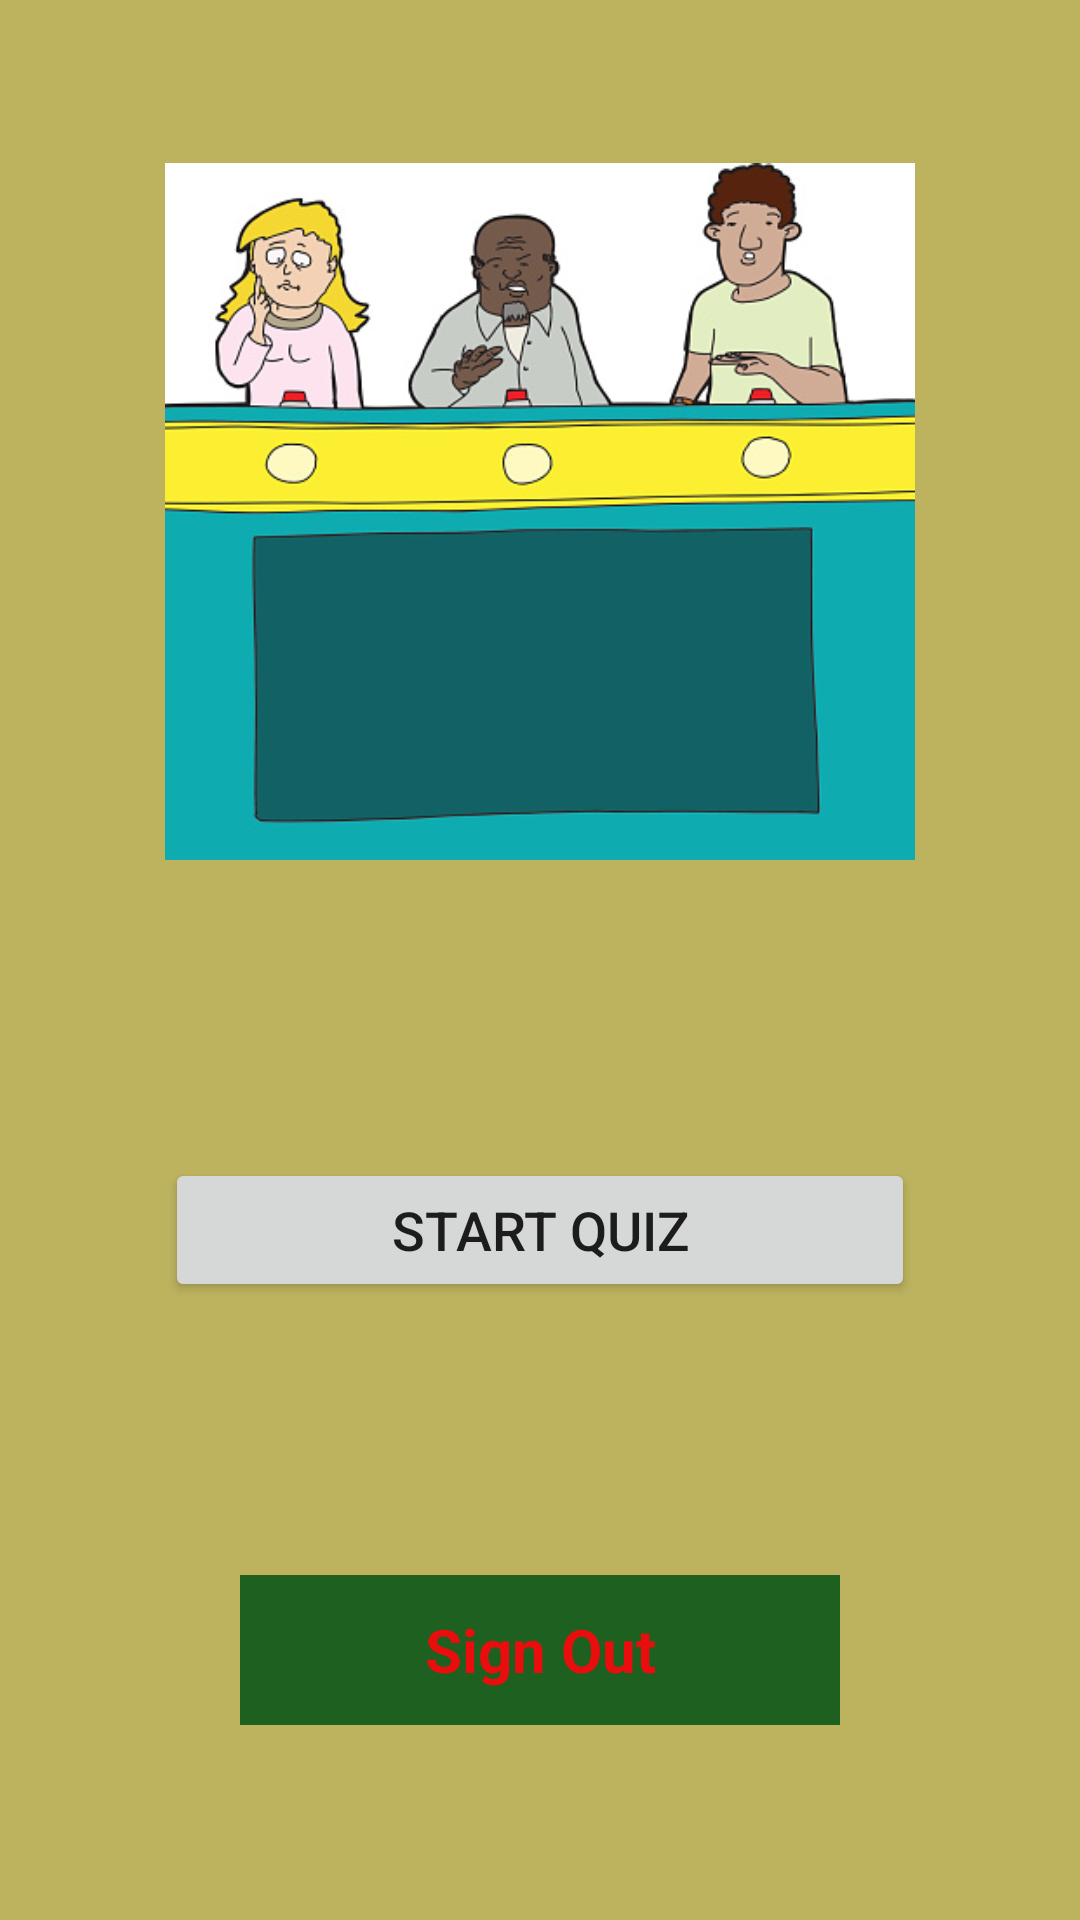

Write the Android layout XML for this screen, with the resource values it uses.
<!-- AndroidManifest.xml: application theme Theme.QuizzArc -->
<!-- res/layout/activity_main.xml -->
<?xml version="1.0" encoding="utf-8"?>
<androidx.constraintlayout.widget.ConstraintLayout xmlns:android="http://schemas.android.com/apk/res/android"
        xmlns:app="http://schemas.android.com/apk/res-auto"
        xmlns:tools="http://schemas.android.com/tools"
        android:layout_width="match_parent"
        android:layout_height="match_parent"
        android:background="#BDB35F"
        tools:context=".MainActivity">

    <TextView
            android:id="@+id/tvSignOut"
            android:layout_width="200dp"
            android:layout_height="50dp"
            android:background="#1E6020"
            android:gravity="center"
            android:text="Sign Out"
            android:textAlignment="center"
            android:textColor="#EA0D0D"
            android:textSize="20sp"
            android:textStyle="bold"
            app:layout_constraintBottom_toBottomOf="parent"
            app:layout_constraintEnd_toEndOf="parent"
            app:layout_constraintStart_toStartOf="parent"
            app:layout_constraintTop_toTopOf="parent"
            app:layout_constraintVertical_bias="0.89"
            tools:text="Sign Out" />

    <ImageView
            android:id="@+id/imageView4"
            android:layout_width="0dp"
            android:layout_height="0dp"
            android:layout_marginStart="55dp"
            android:layout_marginTop="2dp"
            android:layout_marginEnd="55dp"
            android:layout_marginBottom="47dp"
            app:layout_constraintBottom_toTopOf="@+id/buttonStartQuiz"
            app:layout_constraintEnd_toEndOf="parent"
            app:layout_constraintStart_toStartOf="parent"
            app:layout_constraintTop_toTopOf="parent"
            app:srcCompat="@drawable/mainpageimage" />

    <Button
            android:id="@+id/buttonStartQuiz"
            android:layout_width="0dp"
            android:layout_height="wrap_content"
            android:layout_marginStart="55dp"
            android:layout_marginEnd="55dp"
            android:layout_marginBottom="206dp"
            android:text="Start Quiz"
            android:textSize="18sp"
            app:layout_constraintBottom_toBottomOf="parent"
            app:layout_constraintEnd_toEndOf="parent"
            app:layout_constraintStart_toStartOf="parent"
            app:layout_constraintTop_toBottomOf="@+id/imageView4" />

</androidx.constraintlayout.widget.ConstraintLayout>
<!-- resources referenced by this layout -->
<resources>
  <!-- drawable mainpageimage: jpg bitmap (drawable, 57508 bytes) -->
  <style name="Theme.QuizzArc" parent="Theme.MaterialComponents.DayNight.DarkActionBar">
          
          <item name="colorPrimary">#315333</item>
          <item name="colorPrimaryVariant">#315333</item>
          <item name="colorOnPrimary">@color/white</item>
          
          <item name="colorSecondary">@color/teal_200</item>
          <item name="colorSecondaryVariant">@color/teal_700</item>
          <item name="colorOnSecondary">@color/black</item>
          
          <item name="android:statusBarColor">?attr/colorPrimaryVariant</item>
          
      </style>
  <!-- not gathered from this repository: default colours our renderer supplied (Android Studio template values) -->
  <color name="teal_200">#FF03DAC5</color>
  <color name="teal_700">#FF018786</color>
  <color name="black">#FF000000</color>
  <color name="white">#FFFFFFFF</color>
</resources>
